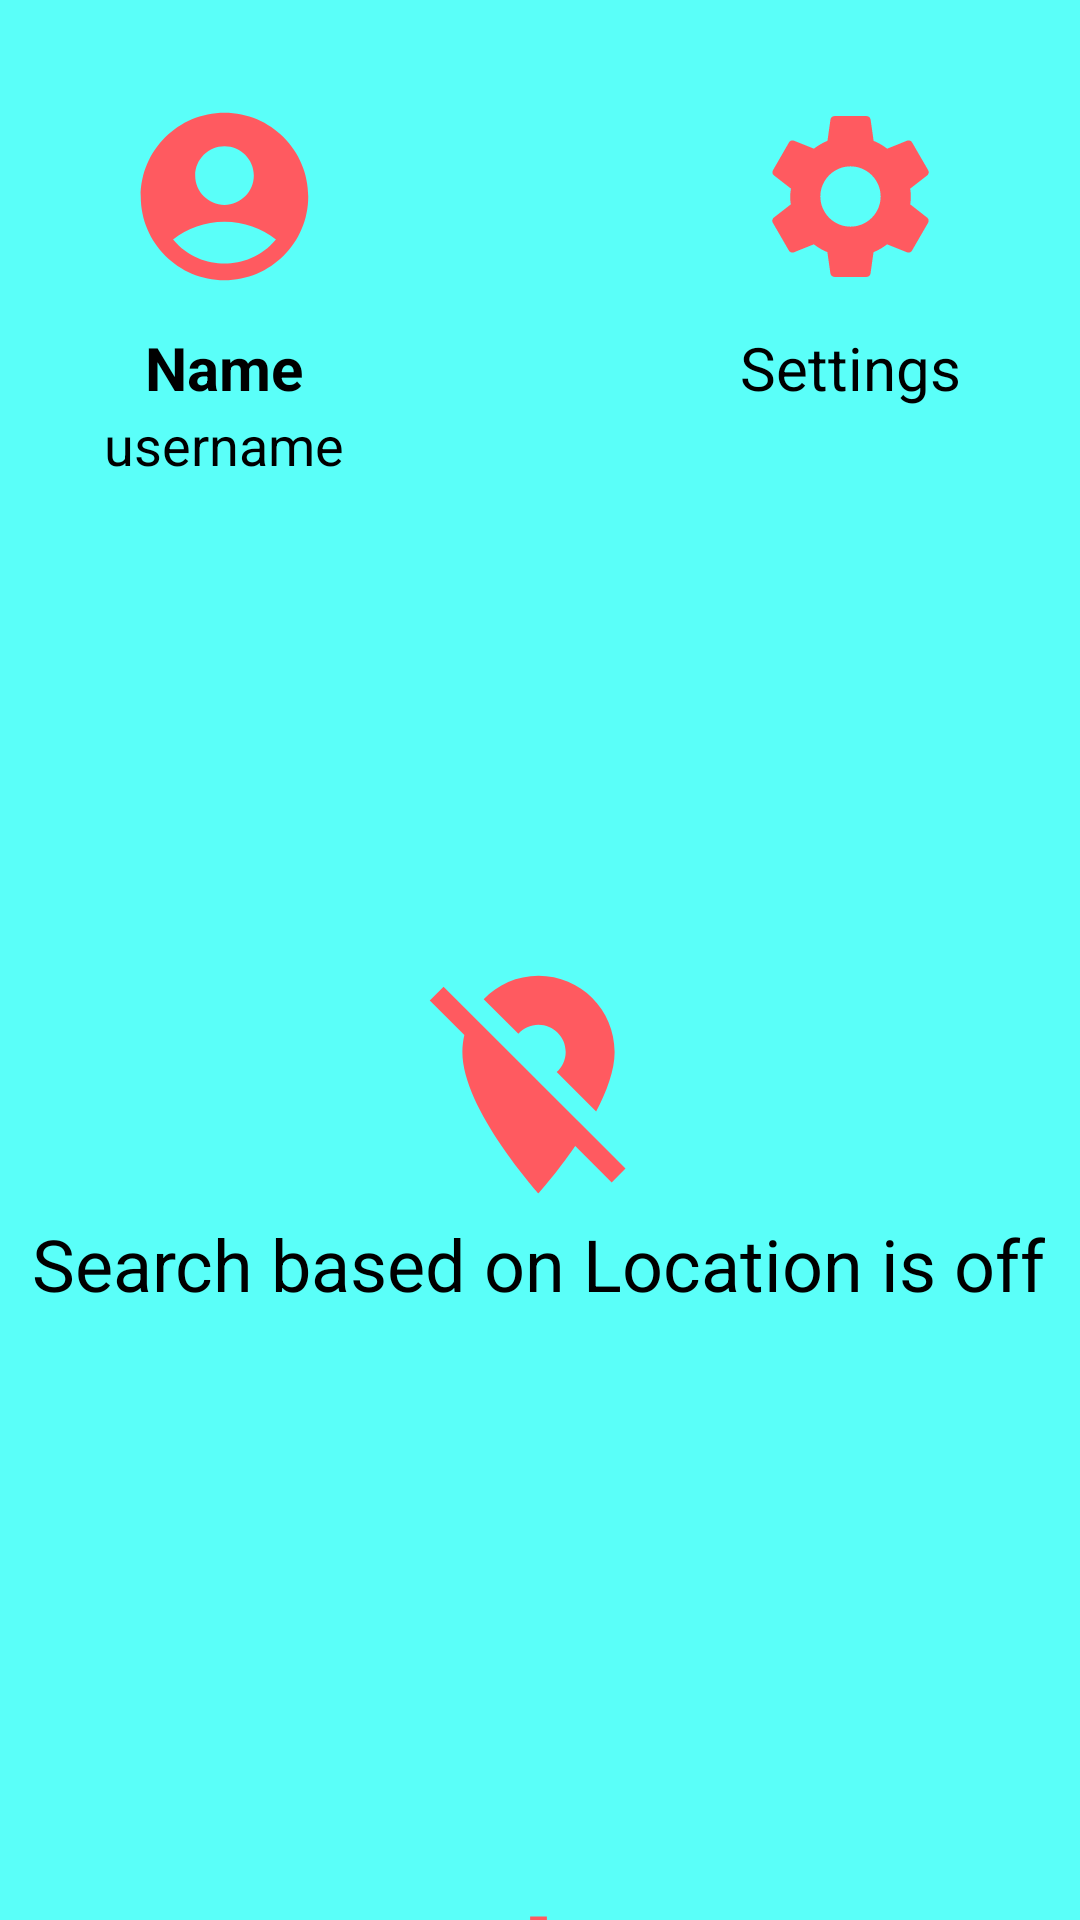

Reconstruct the res/layout file that produces this screen, plus the resources it refers to.
<!-- AndroidManifest.xml: application theme Theme.UnipiPLIShopping -->
<!-- res/layout/activity_main.xml -->
<?xml version="1.0" encoding="utf-8"?>
<androidx.constraintlayout.widget.ConstraintLayout
    xmlns:android="http://schemas.android.com/apk/res/android"
    xmlns:app="http://schemas.android.com/apk/res-auto"
    xmlns:tools="http://schemas.android.com/tools"
    android:layout_width="match_parent"
    android:layout_height="match_parent"
    android:background="@color/blue"
    android:id="@+id/main"
    tools:context=".MainActivity">
    

    <ImageView
        android:id="@+id/profileImg"
        android:layout_width="68dp"
        android:layout_height="67dp"
        android:layout_marginTop="32dp"
        android:src="@drawable/baseline_account_settings_24"
        app:layout_constraintEnd_toEndOf="parent"
        app:layout_constraintHorizontal_bias="0.139"
        app:layout_constraintStart_toStartOf="parent"
        app:layout_constraintTop_toTopOf="parent" />

    <TextView
        android:layout_width="wrap_content"
        android:layout_height="wrap_content"
        android:id="@+id/titleName"
        android:layout_marginTop="10dp"
        android:text="Name"
        android:textColor="@color/black"
        android:textSize="20sp"
        android:textStyle="bold"
        app:layout_constraintEnd_toEndOf="@id/profileImg"
        app:layout_constraintStart_toStartOf="@id/profileImg"
        app:layout_constraintTop_toBottomOf="@id/profileImg"/>
    <TextView
        android:layout_width="wrap_content"
        android:layout_height="wrap_content"
        android:id="@+id/titleUsername"
        android:text="username"
        android:textColor="@color/black"
        android:textSize="18sp"
        app:layout_constraintEnd_toEndOf="@id/titleName"
        app:layout_constraintStart_toStartOf="@id/titleName"
        app:layout_constraintTop_toBottomOf="@id/titleName"/>


    <ImageView
        android:id="@+id/settingsImg"
        android:layout_width="68dp"
        android:layout_height="67dp"
        android:layout_marginTop="32dp"
        android:src="@drawable/baseline_settings_24"
        app:layout_constraintEnd_toEndOf="parent"
        app:layout_constraintHorizontal_bias="0.854"
        app:layout_constraintStart_toStartOf="parent"
        app:layout_constraintTop_toTopOf="parent" />

    <TextView
        android:layout_width="wrap_content"
        android:layout_height="wrap_content"
        android:id="@+id/titleSettings"
        android:layout_marginTop="10dp"
        android:text="@string/settings_label"
        android:textColor="@color/black"
        android:textSize="20sp"
        app:layout_constraintEnd_toEndOf="@id/settingsImg"
        app:layout_constraintStart_toStartOf="@id/settingsImg"
        app:layout_constraintTop_toBottomOf="@id/settingsImg"/>

    <ImageView
        android:id="@+id/locationImg"
        android:layout_width="88dp"
        android:layout_height="87dp"
        android:layout_marginTop="318dp"
        android:src="@drawable/baseline_location_off_24"
        app:layout_constraintEnd_toEndOf="parent"
        app:layout_constraintHorizontal_bias="0.498"
        app:layout_constraintStart_toStartOf="parent"
        app:layout_constraintTop_toTopOf="parent" />

    <TextView
        android:id="@+id/titleLocation"
        android:layout_width="wrap_content"
        android:layout_height="wrap_content"
        android:text="@string/location_label_off"
        android:textAlignment="center"
        android:textColor="@color/black"
        android:textSize="24sp"
        app:layout_constraintEnd_toEndOf="@id/locationImg"
        app:layout_constraintStart_toStartOf="@id/locationImg"
        app:layout_constraintTop_toBottomOf="@id/locationImg" />


    <ImageView
        android:id="@+id/productsImg"
        android:layout_width="68dp"
        android:layout_height="67dp"
        android:layout_marginTop="636dp"
        android:src="@drawable/baseline_add_shopping_cart_24"
        app:layout_constraintEnd_toEndOf="parent"
        app:layout_constraintHorizontal_bias="0.498"
        app:layout_constraintStart_toStartOf="parent"
        app:layout_constraintTop_toTopOf="parent" />
    <TextView
        android:layout_width="wrap_content"
        android:layout_height="wrap_content"
        android:id="@+id/titleProducts"
        android:text="@string/order_label"
        android:textColor="@color/black"
        android:textSize="18sp"
        app:layout_constraintEnd_toEndOf="@id/productsImg"
        app:layout_constraintStart_toStartOf="@id/productsImg"
        app:layout_constraintTop_toBottomOf="@id/productsImg"/>


</androidx.constraintlayout.widget.ConstraintLayout>
<!-- resources referenced by this layout -->
<resources>
  <color name="black">#FF000000</color>
  <color name="blue">#5AFFF9</color>
  <!-- drawable baseline_account_settings_24 (drawable) -->
  <vector xmlns:android="http://schemas.android.com/apk/res/android" android:height="24dp" android:tint="#FF5A60" android:viewportHeight="24" android:viewportWidth="24" android:width="24dp">
        
      <path android:fillColor="@android:color/white" android:pathData="M12,2C6.48,2 2,6.48 2,12s4.48,10 10,10s10,-4.48 10,-10S17.52,2 12,2zM12,6c1.93,0 3.5,1.57 3.5,3.5S13.93,13 12,13s-3.5,-1.57 -3.5,-3.5S10.07,6 12,6zM12,20c-2.03,0 -4.43,-0.82 -6.14,-2.88C7.55,15.8 9.68,15 12,15s4.45,0.8 6.14,2.12C16.43,19.18 14.03,20 12,20z"/>
      
  </vector>
  <!-- drawable baseline_add_shopping_cart_24 (drawable) -->
  <vector xmlns:android="http://schemas.android.com/apk/res/android" android:height="24dp" android:tint="#FF5A60" android:viewportHeight="24" android:viewportWidth="24" android:width="24dp">
        
      <path android:fillColor="@android:color/white" android:pathData="M11,9h2L13,6h3L16,4h-3L13,1h-2v3L8,4v2h3v3zM7,18c-1.1,0 -1.99,0.9 -1.99,2S5.9,22 7,22s2,-0.9 2,-2 -0.9,-2 -2,-2zM17,18c-1.1,0 -1.99,0.9 -1.99,2s0.89,2 1.99,2 2,-0.9 2,-2 -0.9,-2 -2,-2zM7.17,14.75l0.03,-0.12 0.9,-1.63h7.45c0.75,0 1.41,-0.41 1.75,-1.03l3.86,-7.01L19.42,4h-0.01l-1.1,2 -2.76,5L8.53,11l-0.13,-0.27L6.16,6l-0.95,-2 -0.94,-2L1,2v2h2l3.6,7.59 -1.35,2.45c-0.16,0.28 -0.25,0.61 -0.25,0.96 0,1.1 0.9,2 2,2h12v-2L7.42,15c-0.13,0 -0.25,-0.11 -0.25,-0.25z"/>
      
  </vector>
  <!-- drawable baseline_location_off_24 (drawable) -->
  <vector xmlns:android="http://schemas.android.com/apk/res/android" android:height="24dp" android:tint="#FF5A60" android:viewportHeight="24" android:viewportWidth="24" android:width="24dp">
        
      <path android:fillColor="@android:color/white" android:pathData="M12,6.5c1.38,0 2.5,1.12 2.5,2.5 0,0.74 -0.33,1.39 -0.83,1.85l3.63,3.63c0.98,-1.86 1.7,-3.8 1.7,-5.48 0,-3.87 -3.13,-7 -7,-7 -1.98,0 -3.76,0.83 -5.04,2.15l3.19,3.19c0.46,-0.52 1.11,-0.84 1.85,-0.84zM16.37,16.1l-4.63,-4.63 -0.11,-0.11L3.27,3 2,4.27l3.18,3.18C5.07,7.95 5,8.47 5,9c0,5.25 7,13 7,13s1.67,-1.85 3.38,-4.35L18.73,21 20,19.73l-3.63,-3.63z"/>
      
  </vector>
  <!-- drawable baseline_settings_24 (drawable) -->
  <vector xmlns:android="http://schemas.android.com/apk/res/android" android:height="24dp" android:tint="#FF5A60" android:viewportHeight="24" android:viewportWidth="24" android:width="24dp">
        
      <path android:fillColor="@android:color/white" android:pathData="M19.14,12.94c0.04,-0.3 0.06,-0.61 0.06,-0.94c0,-0.32 -0.02,-0.64 -0.07,-0.94l2.03,-1.58c0.18,-0.14 0.23,-0.41 0.12,-0.61l-1.92,-3.32c-0.12,-0.22 -0.37,-0.29 -0.59,-0.22l-2.39,0.96c-0.5,-0.38 -1.03,-0.7 -1.62,-0.94L14.4,2.81c-0.04,-0.24 -0.24,-0.41 -0.48,-0.41h-3.84c-0.24,0 -0.43,0.17 -0.47,0.41L9.25,5.35C8.66,5.59 8.12,5.92 7.63,6.29L5.24,5.33c-0.22,-0.08 -0.47,0 -0.59,0.22L2.74,8.87C2.62,9.08 2.66,9.34 2.86,9.48l2.03,1.58C4.84,11.36 4.8,11.69 4.8,12s0.02,0.64 0.07,0.94l-2.03,1.58c-0.18,0.14 -0.23,0.41 -0.12,0.61l1.92,3.32c0.12,0.22 0.37,0.29 0.59,0.22l2.39,-0.96c0.5,0.38 1.03,0.7 1.62,0.94l0.36,2.54c0.05,0.24 0.24,0.41 0.48,0.41h3.84c0.24,0 0.44,-0.17 0.47,-0.41l0.36,-2.54c0.59,-0.24 1.13,-0.56 1.62,-0.94l2.39,0.96c0.22,0.08 0.47,0 0.59,-0.22l1.92,-3.32c0.12,-0.22 0.07,-0.47 -0.12,-0.61L19.14,12.94zM12,15.6c-1.98,0 -3.6,-1.62 -3.6,-3.6s1.62,-3.6 3.6,-3.6s3.6,1.62 3.6,3.6S13.98,15.6 12,15.6z"/>
      
  </vector>
  <string name="location_label_off">Search based on Location is off</string>
  <string name="order_label">Order Products</string>
  <string name="settings_label">Settings</string>
  <style name="Theme.UnipiPLIShopping" parent="Base.Theme.UnipiPLIShopping" />
  <style name="Base.Theme.UnipiPLIShopping" parent="Theme.Material3.DayNight.NoActionBar">
          
          
      </style>
</resources>
